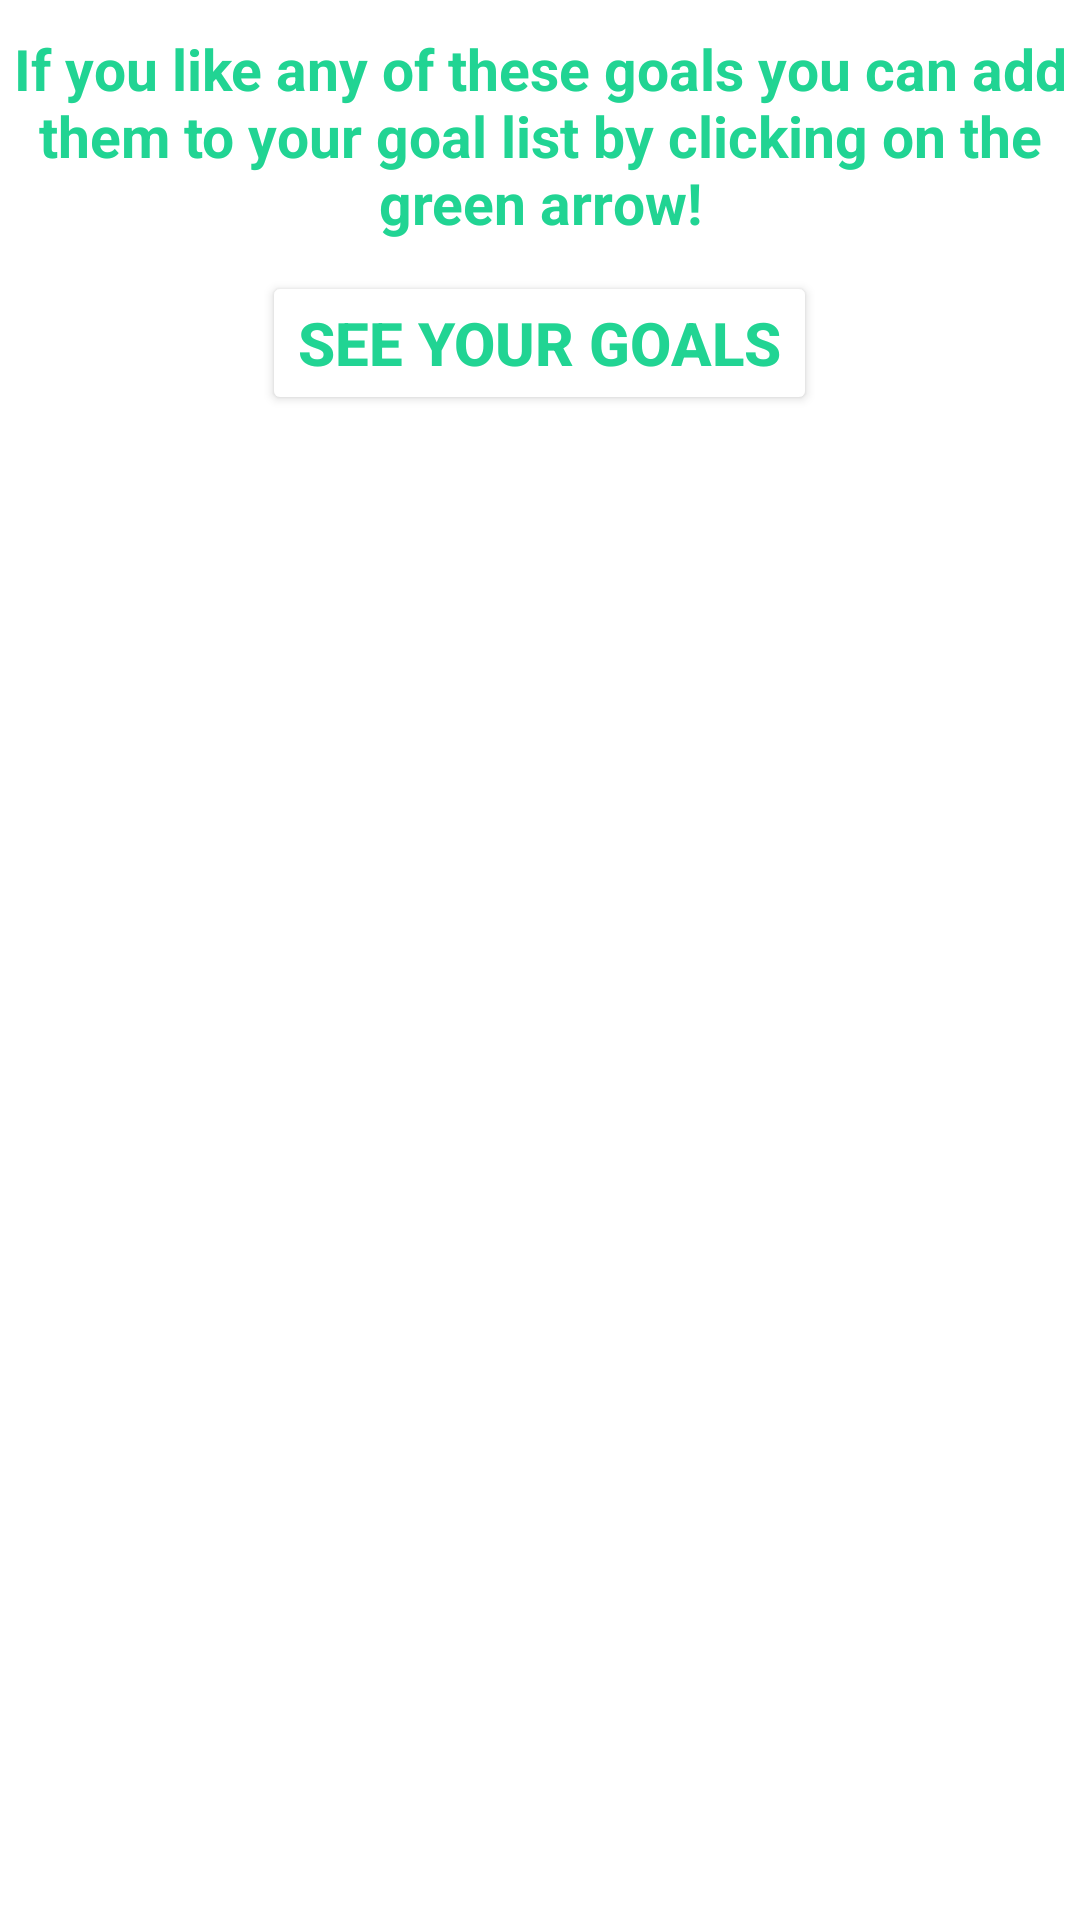

Layout XML and referenced resources for this Android screen:
<!-- AndroidManifest.xml: application theme Theme.SaveMoney -->
<!-- res/layout/activity_goals_api.xml -->
<?xml version="1.0" encoding="utf-8"?>
<LinearLayout
    xmlns:android="http://schemas.android.com/apk/res/android"
    xmlns:app="http://schemas.android.com/apk/res-auto"
    xmlns:tools="http://schemas.android.com/tools"
    android:background="@drawable/background1"
    android:layout_width="match_parent"
    android:layout_height="match_parent"
    android:id="@+id/apiGoals"
    tools:context=".view.GoalsApiActivity"
    android:orientation="vertical">
    <TextView
        android:layout_width="match_parent"
        android:layout_height="wrap_content"
        android:textColor="@color/base"
        android:text="@string/common"
        android:gravity="center"
        android:textSize="19sp"
        android:textStyle="bold"
        android:layout_marginTop="10dp"/>
    <Button
        android:id="@+id/seeBtn"
        android:text="See your goals"
        android:layout_marginTop="10dp"
        android:layout_gravity="center"
        app:backgroundTint="@color/white"
        android:textColor="@color/base"
        android:textSize="20sp"
        android:textStyle="bold"
        android:layout_width="wrap_content"
        android:layout_height="wrap_content"/>


    <androidx.recyclerview.widget.RecyclerView
        android:id="@+id/recyclerView"
        android:layout_width="match_parent"
        android:layout_height="wrap_content"
        android:layout_marginTop="10dp"/>

</LinearLayout>
<!-- resources referenced by this layout -->
<resources>
  <color name="base">#21d493</color>
  <color name="white">#FFFFFFFF</color>
  <string name="common">If you like any of these goals you can add them to
          your goal list by clicking on the green arrow! </string>
  <style name="Theme.SaveMoney" parent="Theme.MaterialComponents.DayNight.NoActionBar">
          
          <item name="colorPrimary">@color/purple_500</item>
          <item name="colorPrimaryVariant">@color/purple_700</item>
          <item name="colorOnPrimary">@color/white</item>
          
          <item name="colorSecondary">@color/teal_200</item>
          <item name="colorSecondaryVariant">@color/teal_700</item>
          <item name="colorOnSecondary">@color/black</item>
          
          <item name="android:statusBarColor">?attr/colorPrimaryVariant</item>
          
      </style>
  <color name="purple_500">#FF6200EE</color>
  <color name="purple_700">#FF3700B3</color>
  <color name="teal_200">#FF03DAC5</color>
  <color name="teal_700">#FF018786</color>
  <color name="black">#FF000000</color>
</resources>
